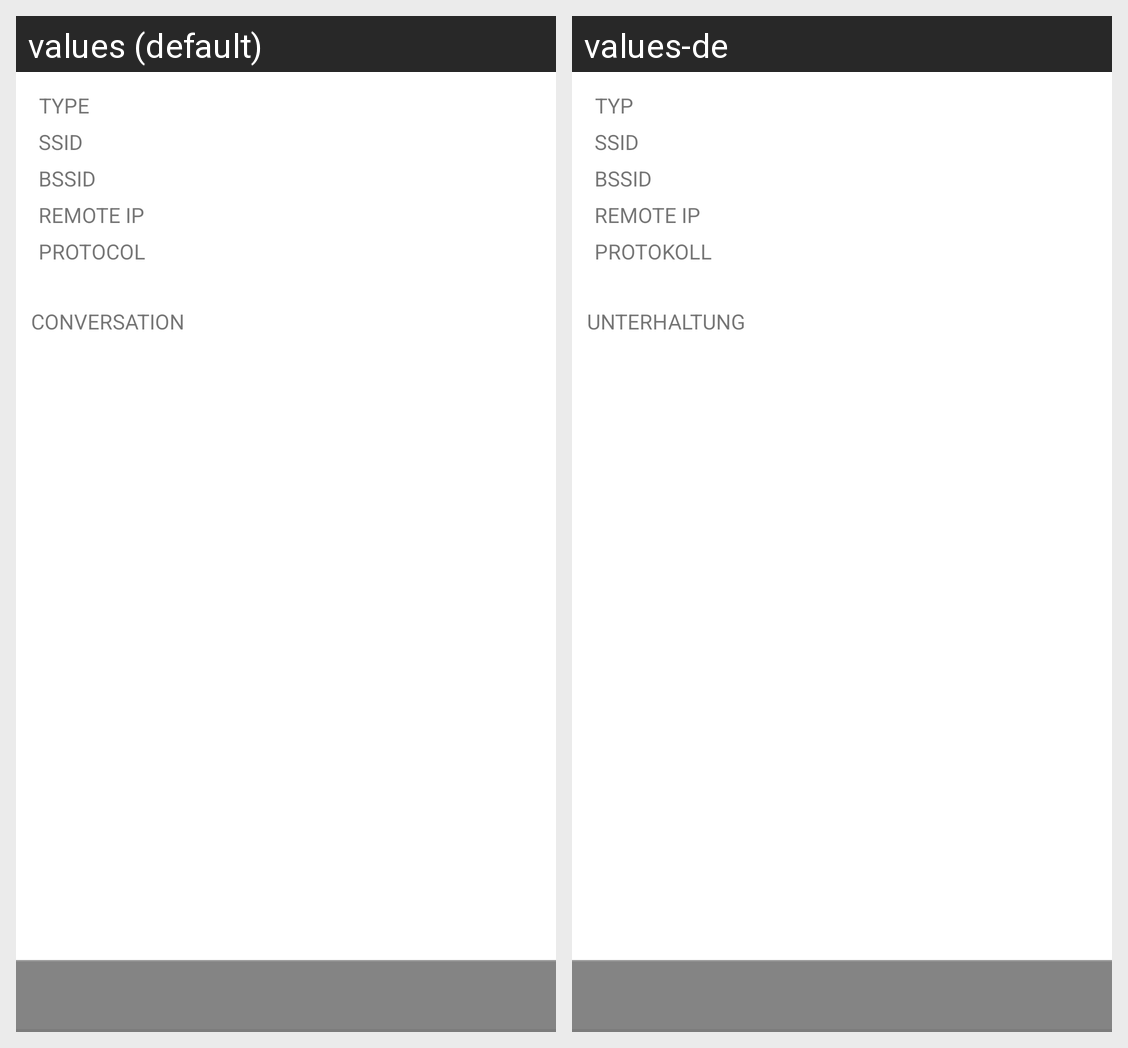

Here is an Android app screen in its default locale and in the app's own translations. Write out the translated-string differences for the strings that appear on this screen.
Android screen res/layout/fragment_record_detail.xml rendered under 2 locales, left to right: values (default), values-de. Device: Nexus 5 (rendered at 1080×1920; each locale shown at half size, 540×960, under a caption strip naming it); theme Theme.App.
Strings drawn on this screen, with the default value and each locale's value (text and hints the layout hard-codes, and strings that could not be matched under every locale, appear in the picture but are not listed):

RecordAttackType
  values: Type
  values-de: Typ

RecordSSID
  values: SSID
  values-de: SSID

RecordBSSID
  values: BSSID
  values-de: BSSID

record_details_remote_ip
  values: REMOTE IP
  values-de: REMOTE IP

RecordProtocol
  values: Protocol
  values-de: Protokoll

record_details_conversation
  values: Conversation
  values-de: Unterhaltung
